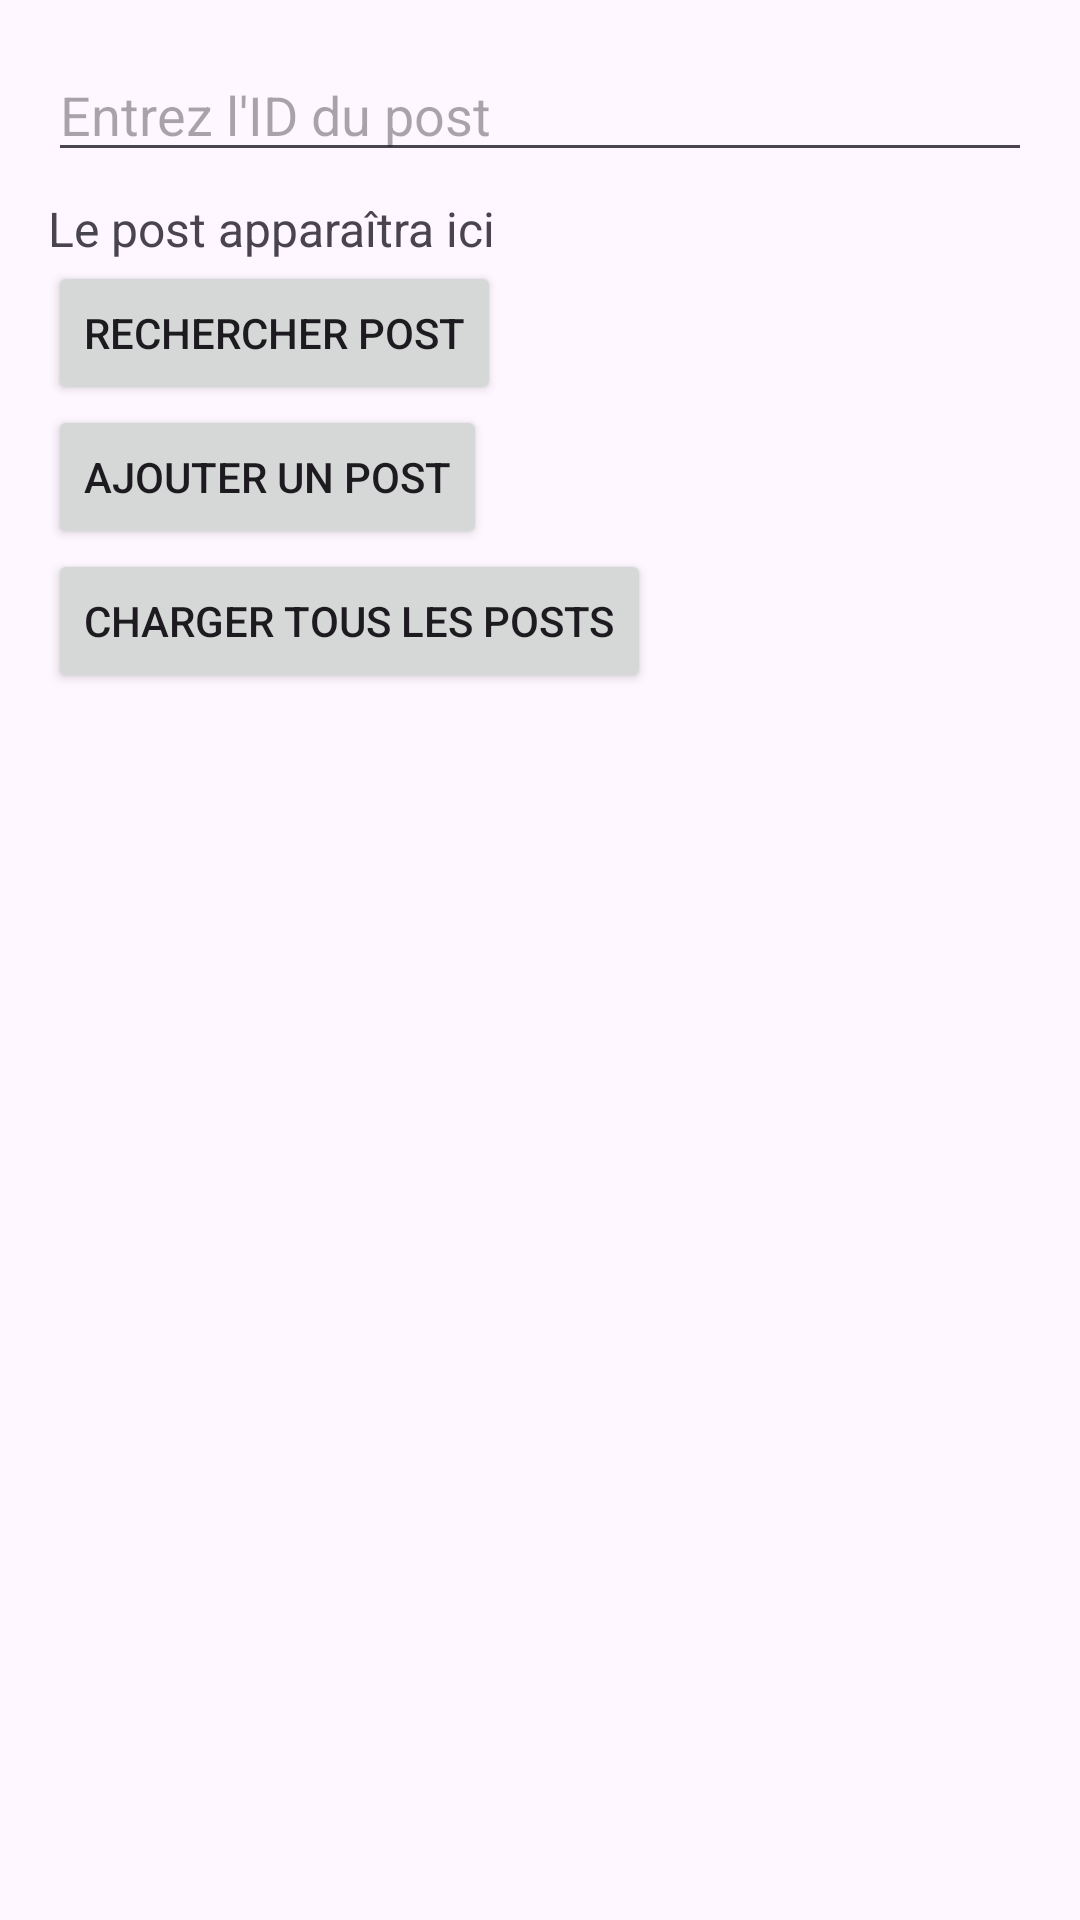

Write the Android layout XML for this screen, with the resource values it uses.
<!-- AndroidManifest.xml: application theme Theme.Atelier_Retrofit -->
<!-- res/layout/activity_main.xml -->
<LinearLayout xmlns:android="http://schemas.android.com/apk/res/android"
    android:orientation="vertical"
    android:padding="16dp"
    android:layout_width="match_parent"
    android:layout_gravity="center"
    android:layout_height="match_parent">



    <EditText
        android:id="@+id/etPostId"
        android:layout_width="match_parent"
        android:layout_height="wrap_content"
        android:hint="Entrez l'ID du post"
        android:inputType="number" />

    <TextView
        android:id="@+id/tvPostDetails"
        android:layout_width="match_parent"
        android:layout_height="wrap_content"
        android:text="Le post apparaîtra ici"
        android:textSize="16sp"
        android:paddingTop="8dp" />

    <Button
        android:id="@+id/btnSearch"
        android:layout_width="wrap_content"
        android:layout_height="wrap_content"
        android:text="Rechercher Post" />

    <Button
        android:id="@+id/btnAddPost"
        android:layout_width="wrap_content"
        android:layout_height="wrap_content"
        android:text="Ajouter un Post" />

    <Button
        android:id="@+id/btnFetch"
        android:layout_width="wrap_content"
        android:layout_height="wrap_content"
        android:text="Charger tous les posts" />

    <androidx.recyclerview.widget.RecyclerView
        android:id="@+id/recyclerView"
        android:layout_width="match_parent"
        android:layout_height="0dp"
        android:layout_weight="1" />


</LinearLayout>
<!-- resources referenced by this layout -->
<resources>
  <style name="Theme.Atelier_Retrofit" parent="Base.Theme.Atelier_Retrofit" />
  <style name="Base.Theme.Atelier_Retrofit" parent="Theme.Material3.DayNight.NoActionBar">
          
          
      </style>
</resources>
